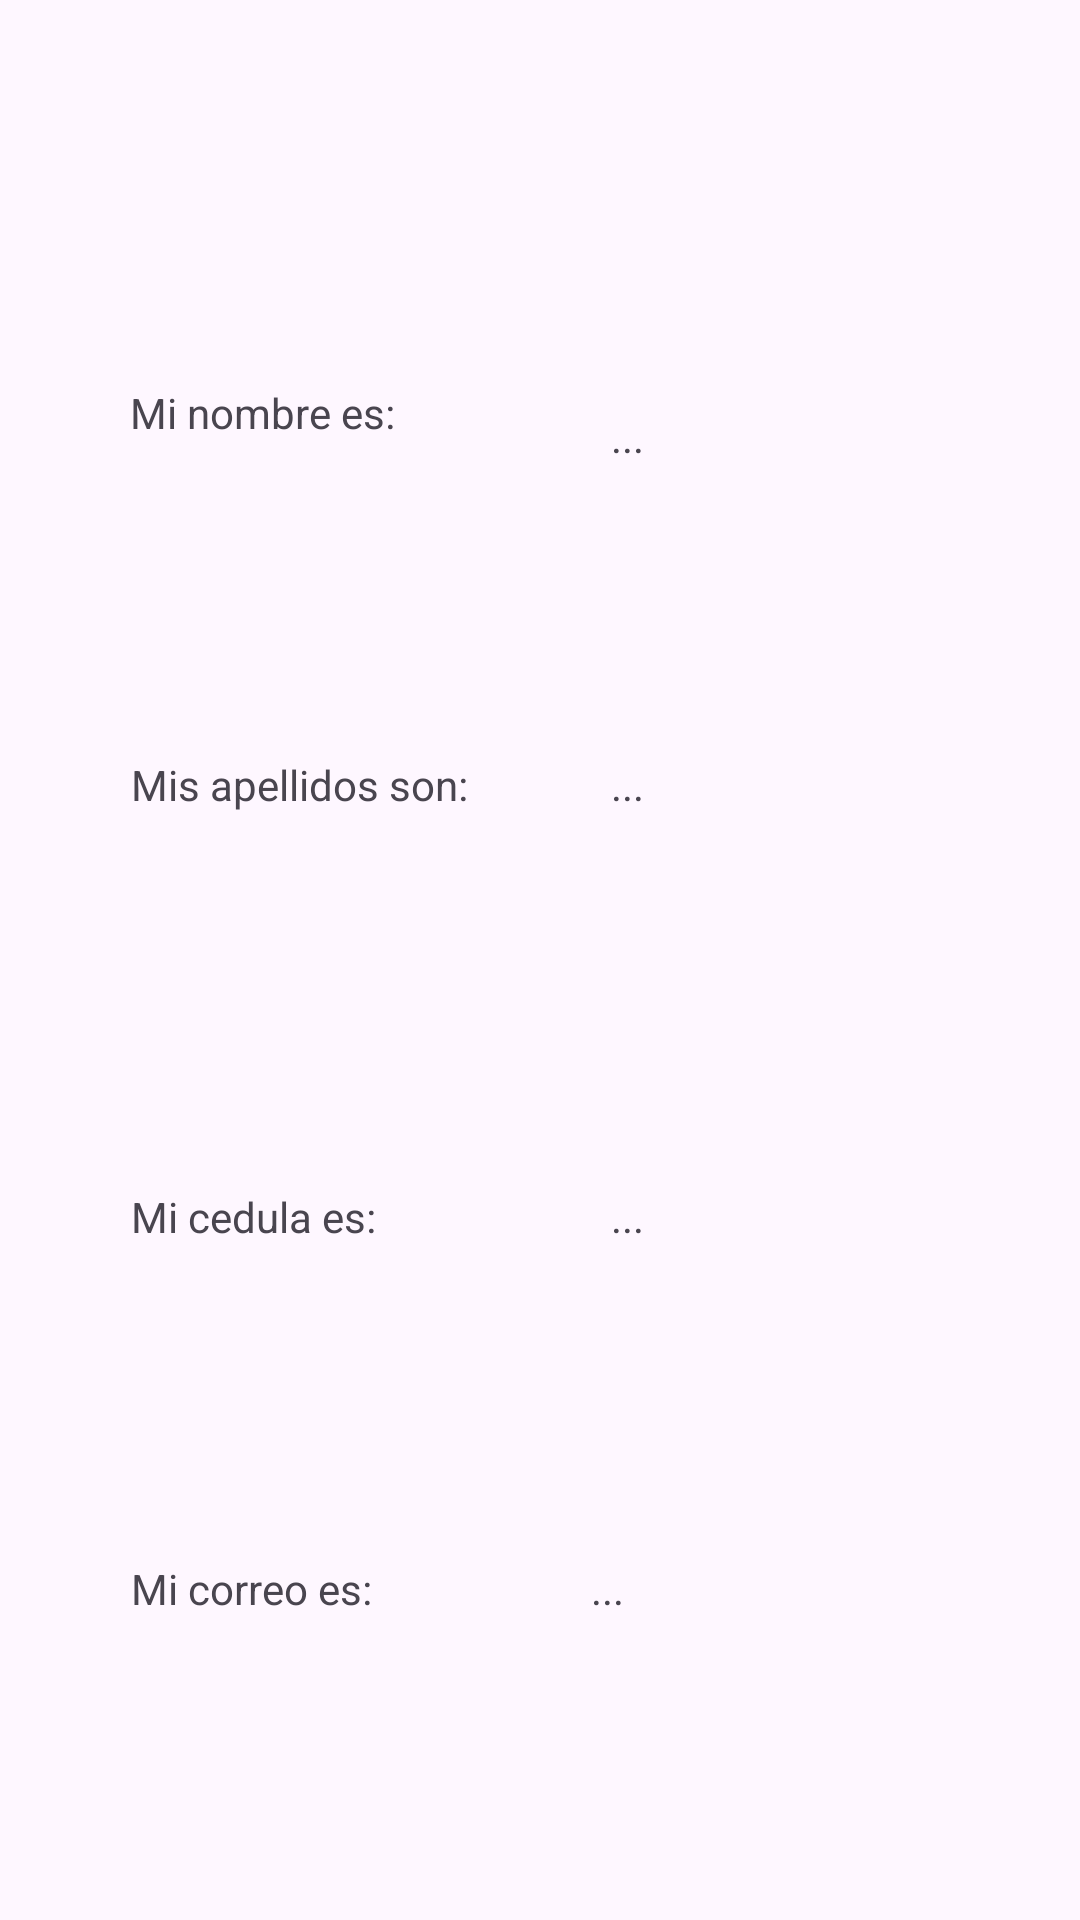

Produce the Android XML layout that renders to this screen, including the resource entries it uses.
<!-- AndroidManifest.xml: application theme Theme.SegundaParcial -->
<!-- res/layout/activity_datos_personales.xml -->
<?xml version="1.0" encoding="utf-8"?>
<androidx.constraintlayout.widget.ConstraintLayout xmlns:android="http://schemas.android.com/apk/res/android"
    xmlns:app="http://schemas.android.com/apk/res-auto"
    xmlns:tools="http://schemas.android.com/tools"
    android:layout_width="match_parent"
    android:layout_height="match_parent"
    tools:context=".DatosPersonalesActivity">

    <TextView
        android:id="@+id/txtFech"
        android:layout_width="120dp"
        android:layout_height="40dp"
        android:layout_marginTop="648dp"
        android:text="..."
        app:layout_constraintEnd_toEndOf="parent"
        app:layout_constraintHorizontal_bias="0.821"
        app:layout_constraintStart_toStartOf="parent"
        app:layout_constraintTop_toTopOf="parent" />

    <TextView
        android:id="@+id/txtCo"
        android:layout_width="120dp"
        android:layout_height="40dp"
        android:layout_marginTop="520dp"
        android:text="..."
        app:layout_constraintEnd_toEndOf="parent"
        app:layout_constraintHorizontal_bias="0.821"
        app:layout_constraintStart_toStartOf="parent"
        app:layout_constraintTop_toTopOf="parent" />

    <TextView
        android:id="@+id/txtCed"
        android:layout_width="120dp"
        android:layout_height="40dp"
        android:layout_marginTop="396dp"
        android:text="..."
        app:layout_constraintEnd_toEndOf="parent"
        app:layout_constraintHorizontal_bias="0.848"
        app:layout_constraintStart_toStartOf="parent"
        app:layout_constraintTop_toTopOf="parent" />

    <TextView
        android:id="@+id/txtApe"
        android:layout_width="120dp"
        android:layout_height="40dp"
        android:layout_marginTop="252dp"
        android:text="..."
        app:layout_constraintEnd_toEndOf="parent"
        app:layout_constraintHorizontal_bias="0.848"
        app:layout_constraintStart_toStartOf="parent"
        app:layout_constraintTop_toTopOf="parent" />

    <TextView
        android:id="@+id/txtNom"
        android:layout_width="120dp"
        android:layout_height="40dp"
        android:layout_marginTop="136dp"
        android:text="..."
        app:layout_constraintEnd_toEndOf="parent"
        app:layout_constraintHorizontal_bias="0.848"
        app:layout_constraintStart_toStartOf="parent"
        app:layout_constraintTop_toTopOf="parent" />

    <TextView
        android:id="@+id/textView10"
        android:layout_width="141dp"
        android:layout_height="47dp"
        android:layout_marginTop="644dp"
        android:text="Mi fecha de nacimiento es:"
        app:layout_constraintEnd_toEndOf="parent"
        app:layout_constraintHorizontal_bias="0.196"
        app:layout_constraintStart_toStartOf="parent"
        app:layout_constraintTop_toTopOf="parent" />

    <TextView
        android:id="@+id/textView9"
        android:layout_width="120dp"
        android:layout_height="40dp"
        android:layout_marginTop="520dp"
        android:text="Mi correo es: "
        app:layout_constraintEnd_toEndOf="parent"
        app:layout_constraintHorizontal_bias="0.182"
        app:layout_constraintStart_toStartOf="parent"
        app:layout_constraintTop_toTopOf="parent" />

    <TextView
        android:id="@+id/textView8"
        android:layout_width="120dp"
        android:layout_height="40dp"
        android:layout_marginTop="396dp"
        android:text="Mi cedula es:"
        app:layout_constraintEnd_toEndOf="parent"
        app:layout_constraintHorizontal_bias="0.182"
        app:layout_constraintStart_toStartOf="parent"
        app:layout_constraintTop_toTopOf="parent" />

    <TextView
        android:id="@+id/textView7"
        android:layout_width="120dp"
        android:layout_height="40dp"
        android:layout_marginTop="252dp"
        android:text="Mis apellidos son: "
        app:layout_constraintEnd_toEndOf="parent"
        app:layout_constraintHorizontal_bias="0.182"
        app:layout_constraintStart_toStartOf="parent"
        app:layout_constraintTop_toTopOf="parent" />

    <TextView
        android:id="@+id/textView5"
        android:layout_width="120dp"
        android:layout_height="40dp"
        android:layout_marginTop="128dp"
        android:text="Mi nombre es: "
        app:layout_constraintEnd_toEndOf="parent"
        app:layout_constraintHorizontal_bias="0.181"
        app:layout_constraintStart_toStartOf="parent"
        app:layout_constraintTop_toTopOf="parent" />
</androidx.constraintlayout.widget.ConstraintLayout>
<!-- resources referenced by this layout -->
<resources>
  <style name="Theme.SegundaParcial" parent="Base.Theme.SegundaParcial" />
  <style name="Base.Theme.SegundaParcial" parent="Theme.Material3.DayNight.NoActionBar">
          
          
      </style>
</resources>
